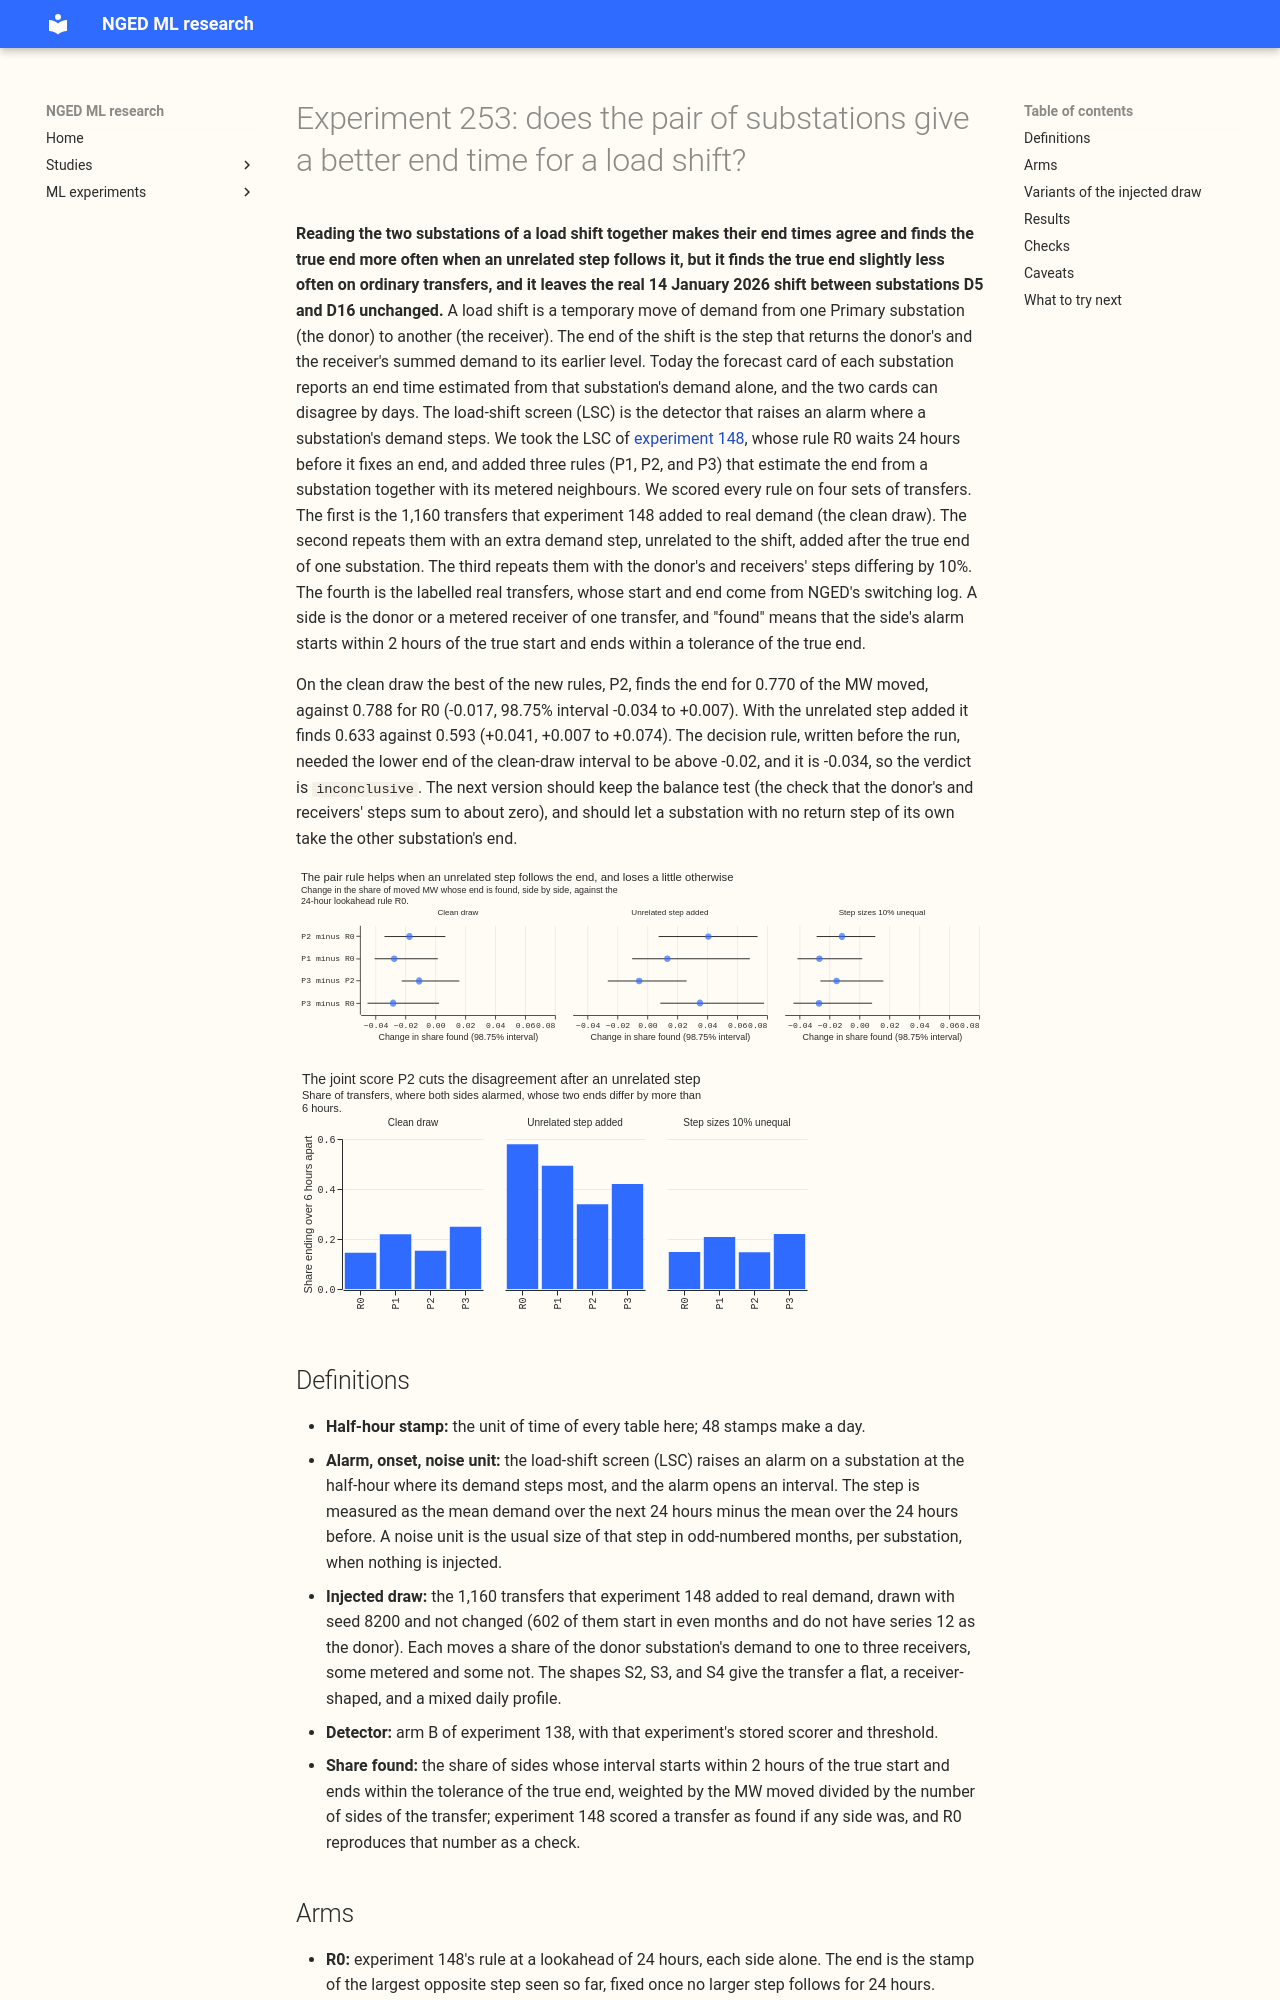

repository: openclimatefix/nged-ml-research · page: ml-experiments/00253-lsc-end-time-pair-rule/result/index.html · generator: mkdocs

---
id: "00253"
slug: lsc-end-time-pair-rule
theme: lsc-detectors
also_relevant_to: []
status: done
size: >-
  medium. Stored: private per-transfer outcome tables under
  data/ml-experiments/00253-lsc-end-time-pair-rule/ only, no prediction set. Serving path: not
  touched. Degradation rule: not touched. Designs: more than one defensible pair rule (the balance
  tolerance, the joint score), so each is a separate arm. Callers: this folder's scripts only, which
  copy experiment 148's code and read experiment 138's stored arm B score and threshold unchanged.
hypothesis: >-
  When a load shift moves demand between two metered Primary substations, the end of the shift is
  estimated better from the pair than from either substation alone, because the true end restores
  the pair's summed demand and an unrelated step on one substation does not. Using the pair removes
  most of the disagreement between the end times that the two substations' cards show (a real
  shift between D5 and D16 on 14 January 2026 is shown as ending after 9.2 days on one card and
  2.0 days on the other).
prediction: >-
  Written before any result, and revised once after a plan review and before any code ran. On
  experiment 148's draw, transfers with at least one metered receiver (930 of 1,806 in shapes S2 to
  S4 starting in even months) are already found at 0.962 by the best-of-sides score, against a
  ceiling of 0.980 (the share whose onset is found), so no rule can gain more than 0.018 there. We
  predict that scored side by side, P1 and P2 change the share of sides whose end is within the
  tolerance by -0.01 to +0.02 on the clean draw (R0 is near its ceiling), and by +0.05 to +0.20 on
  the draw with an injected unrelated step, where R0 takes the unrelated step as the end. We
  predict that with 10% unequal step sizes P1 and P2 keep at least two thirds of the gain they have
  on the clean draw. On the real labelled transfers the pair rules end within the tolerance of the
  logged close at no fewer of the transfers with two metered substations than R0 does. A hypothesis
  about the 14 January 2026 shift between D5 and D16, not a prediction we can score: the 9.2-day
  card ends at a later unrelated step, so P2 puts both cards at 2 to 4 days. P3 beats P2 by under
  0.02 in share found, and is not adopted unless it gains at least 0.03.
decision_rule: >-
  The primary contrast is P2 minus R0; P1 minus R0, P3 minus P2, and P3 minus R0 are secondary.
  All four use the 98.75% level (Bonferroni for four contrasts). The unit is a side: a donor, or a
  metered receiver, of an injected transfer with at least one metered receiver (pair transfers).
  A side is found when an alarm interval on it starts within 2 hours of the true start and ends
  within the end tolerance (the larger of 6 hours and 10% of the duration) of the true end. The
  share found is MW-weighted by the MW moved, pooled over shapes S2, S3, and S4, for transfers that
  start in even months, on experiment 148's draw, with no alarm merging. The false-end share is the
  share of onset-found sides whose end is earlier than the true end by more than the tolerance.
  Intervals
  resample whole calendar months 20,000 times. P2 is `supported` when, on the clean draw, the lower
  end of its share-found contrast is above -0.02 and its false-end share is at most 0.10, and on
  the draw with the injected unrelated step its share-found contrast has an interval above zero,
  and on the draw with 10% unequal step sizes the first condition holds again. It is `partly
  supported` when the clean-draw and unequal-step conditions hold but the unrelated-step contrast
  interval includes zero. It is `refuted` when the upper end of the clean-draw contrast is under
  -0.02 or the upper end of the unrelated-step contrast is below zero. Otherwise it is
  `inconclusive`. The
  smallest gain worth porting is zero: the rules cost nothing in production beyond the 24-hour wait
  of experiment 148, so the margin is that experiment's -0.02. End disagreement (the gap in hours
  between the ends the two sides call, for pair transfers where both sides alarm) is reported as
  secondary and is zero by construction for no arm; the real labelled transfers are descriptive and
  scored by the end error against the logged close. P3 is adopted only if P3 minus P2 is at least
  +0.03 with an interval above zero.
benchmark: >-
  R0, experiment 148's rule at a lookahead of 24 hours, applied to each side alone (share found
  0.794 on the same draw).
row_set_id: >-
  none (this experiment scores detector alarms against injected and labelled real transfers, not
  forecasts)
metric: >-
  MW-weighted share found, false-end share, late-end share, end error in hours, and the end
  disagreement between the two sides in hours.
code: ml-experiments/00253-lsc-end-time-pair-rule/
verdict: inconclusive
best_arm: >-
  P2, the joint pair score: with an unrelated step added after the true end it finds 0.633 of the
  moved MW against 0.593 for R0 (+0.041, 98.75% interval +0.007 to +0.074), and it cuts the median
  gap between the two sides' ends from 8.5 to 2.5 hours. On the clean draw it finds 0.770 against
  0.788 (-0.017, -0.034 to +0.007).
headline: >-
  Clean draw: P2 minus R0 -0.017 (-0.034 to +0.007), P1 minus R0 -0.028 (-0.041 to +0.002), P3
  minus P2 -0.011 (-0.023 to +0.016). Unrelated step added: P2 minus R0 +0.041 (+0.007 to +0.074),
  false-end share 0.093 against 0.041. Step sizes 10% unequal: P2 minus R0 -0.012 (-0.029 to
  +0.011).
lessons: >-
  The pair rule trades a small loss on ordinary transfers for a gain when an unrelated step follows
  the end. The loss appears to be concentrated in transfers with two or more metered receivers; that
  is inferred from the one-receiver subset, whose loss is smaller. The real
  14 January 2026 shift is not changed by any rule, because neither card's end comes from the step
  rules.
take_home_message: >-
  Reading the two substations together makes their end times agree when an unrelated step follows
  the true end: the median gap falls from 8.5 to 2.5 hours and the share of moved MW with a correct
  end rises by 0.04 (from 0.593 to 0.633). On ordinary transfers the same rule falls by about 0.02
  (from 0.788 to 0.770), so the experiment cannot say the pair rule is safe to port. The pair rule
  does not change the end times of the real 14 January 2026 shift between substations D5 and D16,
  because D16 shows no demand step large enough to be the end, and none of D5's 13 candidate steps
  is matched by an opposite step on D16.
advice:
  - >-
    Do not port the pair rule P2 yet: it loses 0.017 (-0.034 to +0.007) of the share found on
    ordinary transfers and gains 0.041 only when an unrelated step follows the end (contrast P2
    minus R0 on the clean draw and on the unrelated-step draw, in Results).
  - >-
    Score end rules side by side, not as the best of the sides: the best-of-sides share found is
    already 0.962 on transfers with a metered receiver, so it cannot show a gain of more than 0.018
    (the ceiling bullet in Results).
  - >-
    Do not add a neural scorer to the end rule: P3 minus P2 is -0.011 (-0.023 to +0.016) on the
    clean draw (secondary contrast).
  - >-
    When one side of a pair has no qualifying return step, tie its end to the other side's
    balanced end instead of
